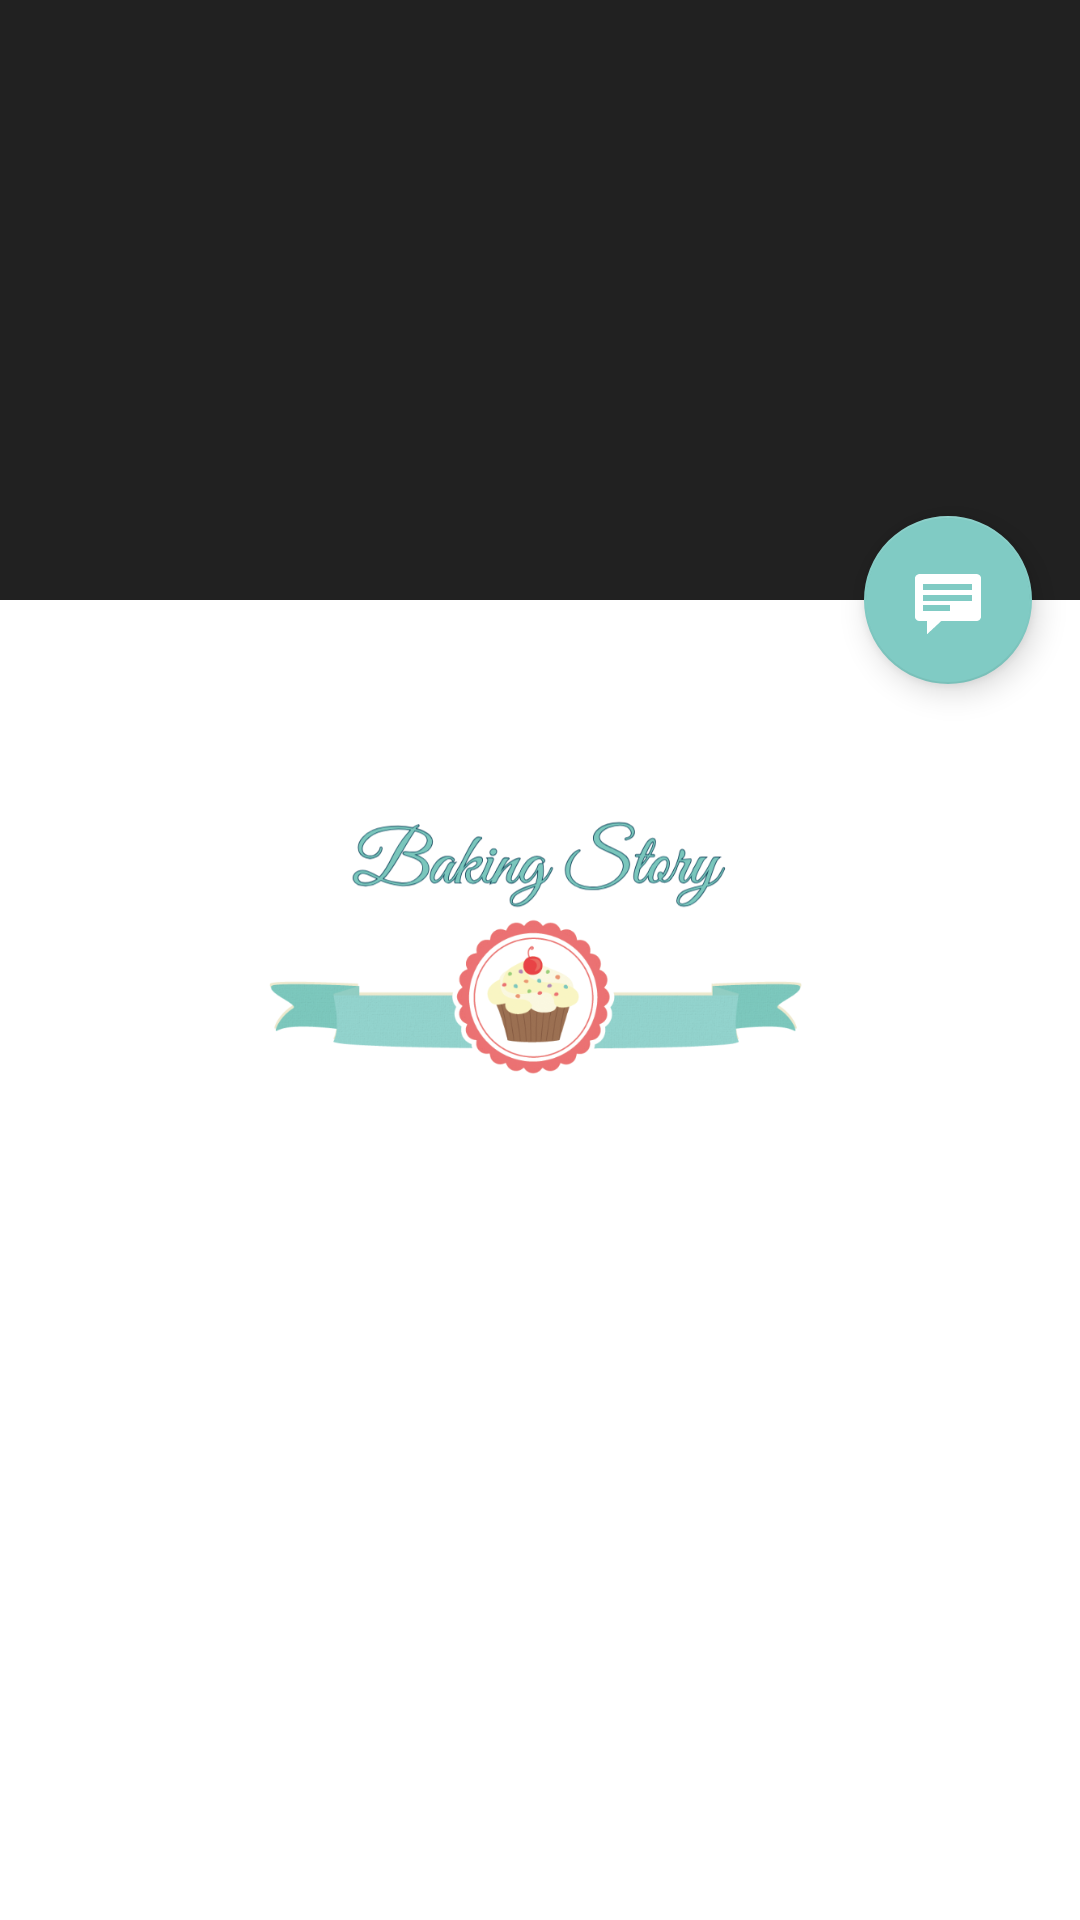

Reconstruct the res/layout file that produces this screen, plus the resources it refers to.
<!-- AndroidManifest.xml: application theme AppThemeColdStart -->
<!-- res/layout/activity_recepieitem_detail.xml -->
<android.support.design.widget.CoordinatorLayout xmlns:android="http://schemas.android.com/apk/res/android"
    xmlns:app="http://schemas.android.com/apk/res-auto"
    xmlns:tools="http://schemas.android.com/tools"
    android:layout_width="match_parent"
    android:layout_height="match_parent"
    android:fitsSystemWindows="true"
    tools:context="com.bakingstory.RecepieItemDetailActivity"
    tools:ignore="MergeRootFrame">

    <android.support.design.widget.AppBarLayout
        android:id="@+id/app_bar"
        android:layout_width="match_parent"
        android:layout_height="@dimen/app_bar_height"
        android:fitsSystemWindows="true"
        android:theme="@style/ThemeOverlay.AppCompat.Dark.ActionBar">

        <android.support.design.widget.CollapsingToolbarLayout
            android:id="@+id/toolbar_layout"
            android:layout_width="match_parent"
            android:layout_height="match_parent"
            android:fitsSystemWindows="true"
            app:contentScrim="?attr/colorPrimary"
            app:layout_scrollFlags="scroll|exitUntilCollapsed"
            app:toolbarId="@+id/toolbar">

            <android.support.v7.widget.Toolbar
                android:id="@+id/detail_toolbar"
                android:layout_width="match_parent"
                android:layout_height="?attr/actionBarSize"
                app:layout_collapseMode="pin"
                app:popupTheme="@style/ThemeOverlay.AppCompat.Light" />

        </android.support.design.widget.CollapsingToolbarLayout>

    </android.support.design.widget.AppBarLayout>

    <android.support.v4.widget.NestedScrollView
        android:id="@+id/recepieitem_detail_container"
        android:layout_width="match_parent"
        android:layout_height="match_parent"
        app:layout_behavior="@string/appbar_scrolling_view_behavior" />

    <android.support.design.widget.FloatingActionButton
        android:id="@+id/fab"
        android:layout_width="wrap_content"
        android:layout_height="wrap_content"
        android:layout_gravity="center_vertical|start"
        android:layout_margin="@dimen/fab_margin"
        app:layout_anchor="@+id/recepieitem_detail_container"
        app:layout_anchorGravity="top|end"
        app:srcCompat="@android:drawable/stat_notify_chat" />

</android.support.design.widget.CoordinatorLayout>
<!-- resources referenced by this layout -->
<resources>
  <dimen name="app_bar_height" tools:keep="@dimen/app_bar_height">200dp</dimen>
  <dimen name="fab_margin" tools:keep="@dimen/fab_margin">16dp</dimen>
  <style name="AppThemeColdStart" parent="Theme.AppCompat.NoActionBar">
          <item name="android:windowBackground">@drawable/cold_start_screen</item>
      </style>
  <!-- drawable cold_start_screen (drawable) -->
  <?xml version="1.0" encoding="utf-8"?>
  <layer-list xmlns:android="http://schemas.android.com/apk/res/android"
      android:opacity="opaque" >
      <item android:drawable="@color/font_color_white" />
  
      <item android:gravity="center_vertical">
          <bitmap
              android:gravity="center_vertical"
              android:src="@drawable/image_cold_screen"/>
      </item>
  
  </layer-list>
  <color name="font_color_white">#fff</color>
  <!-- drawable image_cold_screen: png bitmap (drawable-hdpi, 30783 bytes) -->
</resources>
